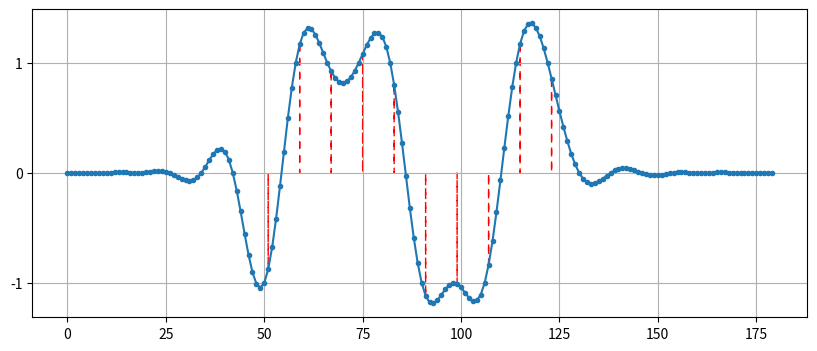

This figure's Python source:
import numpy as np
import matplotlib.pyplot as plt

num_symbols = 10
sps = 8

#bits = np.random.randint(0, 2, num_symbols) # Our data to be transmitted, 1's and 0's
bits = [0, 1, 1, 1, 1, 0, 0, 0, 1, 1]

x = np.array([])
for bit in bits:
    pulse = np.zeros(sps)
    pulse[0] = bit*2-1 # set the first value to either a 1 or -1
    x = np.concatenate((x, pulse)) # add the 8 samples to the signal

# Create our raised-cosine filter
num_taps = 101
beta = 0.35
Ts = sps # Assume sample rate is 1 Hz, so sample period is 1, so *symbol* period is 8
t = np.arange(num_taps) - (num_taps-1)//2
print(t)
print(len(t))
h = np.sinc(t/Ts) * np.cos(np.pi*beta*t/Ts) / (1 - (2*beta*t/Ts)**2)

# Filter our signal, in order to apply the pulse shaping
x_shaped = np.convolve(x, h)
fig, ax = plt.subplots(1,1,figsize=(10,4))
plt.plot(x_shaped, '.-')
for i in range(num_symbols):
    xpos = i*sps+num_taps//2+1
    ypos = x_shaped[xpos]
    plt.arrow(x=xpos, y=0, dx=0, dy=ypos, color="red", ls=(0, (5, 5)))
plt.grid(True)
ax.set_yticks([-1, 0, +1], minor=False)
plt.show()
#fig.savefig('../_images/pulse_shaping_python3.svg', bbox_inches='tight')
